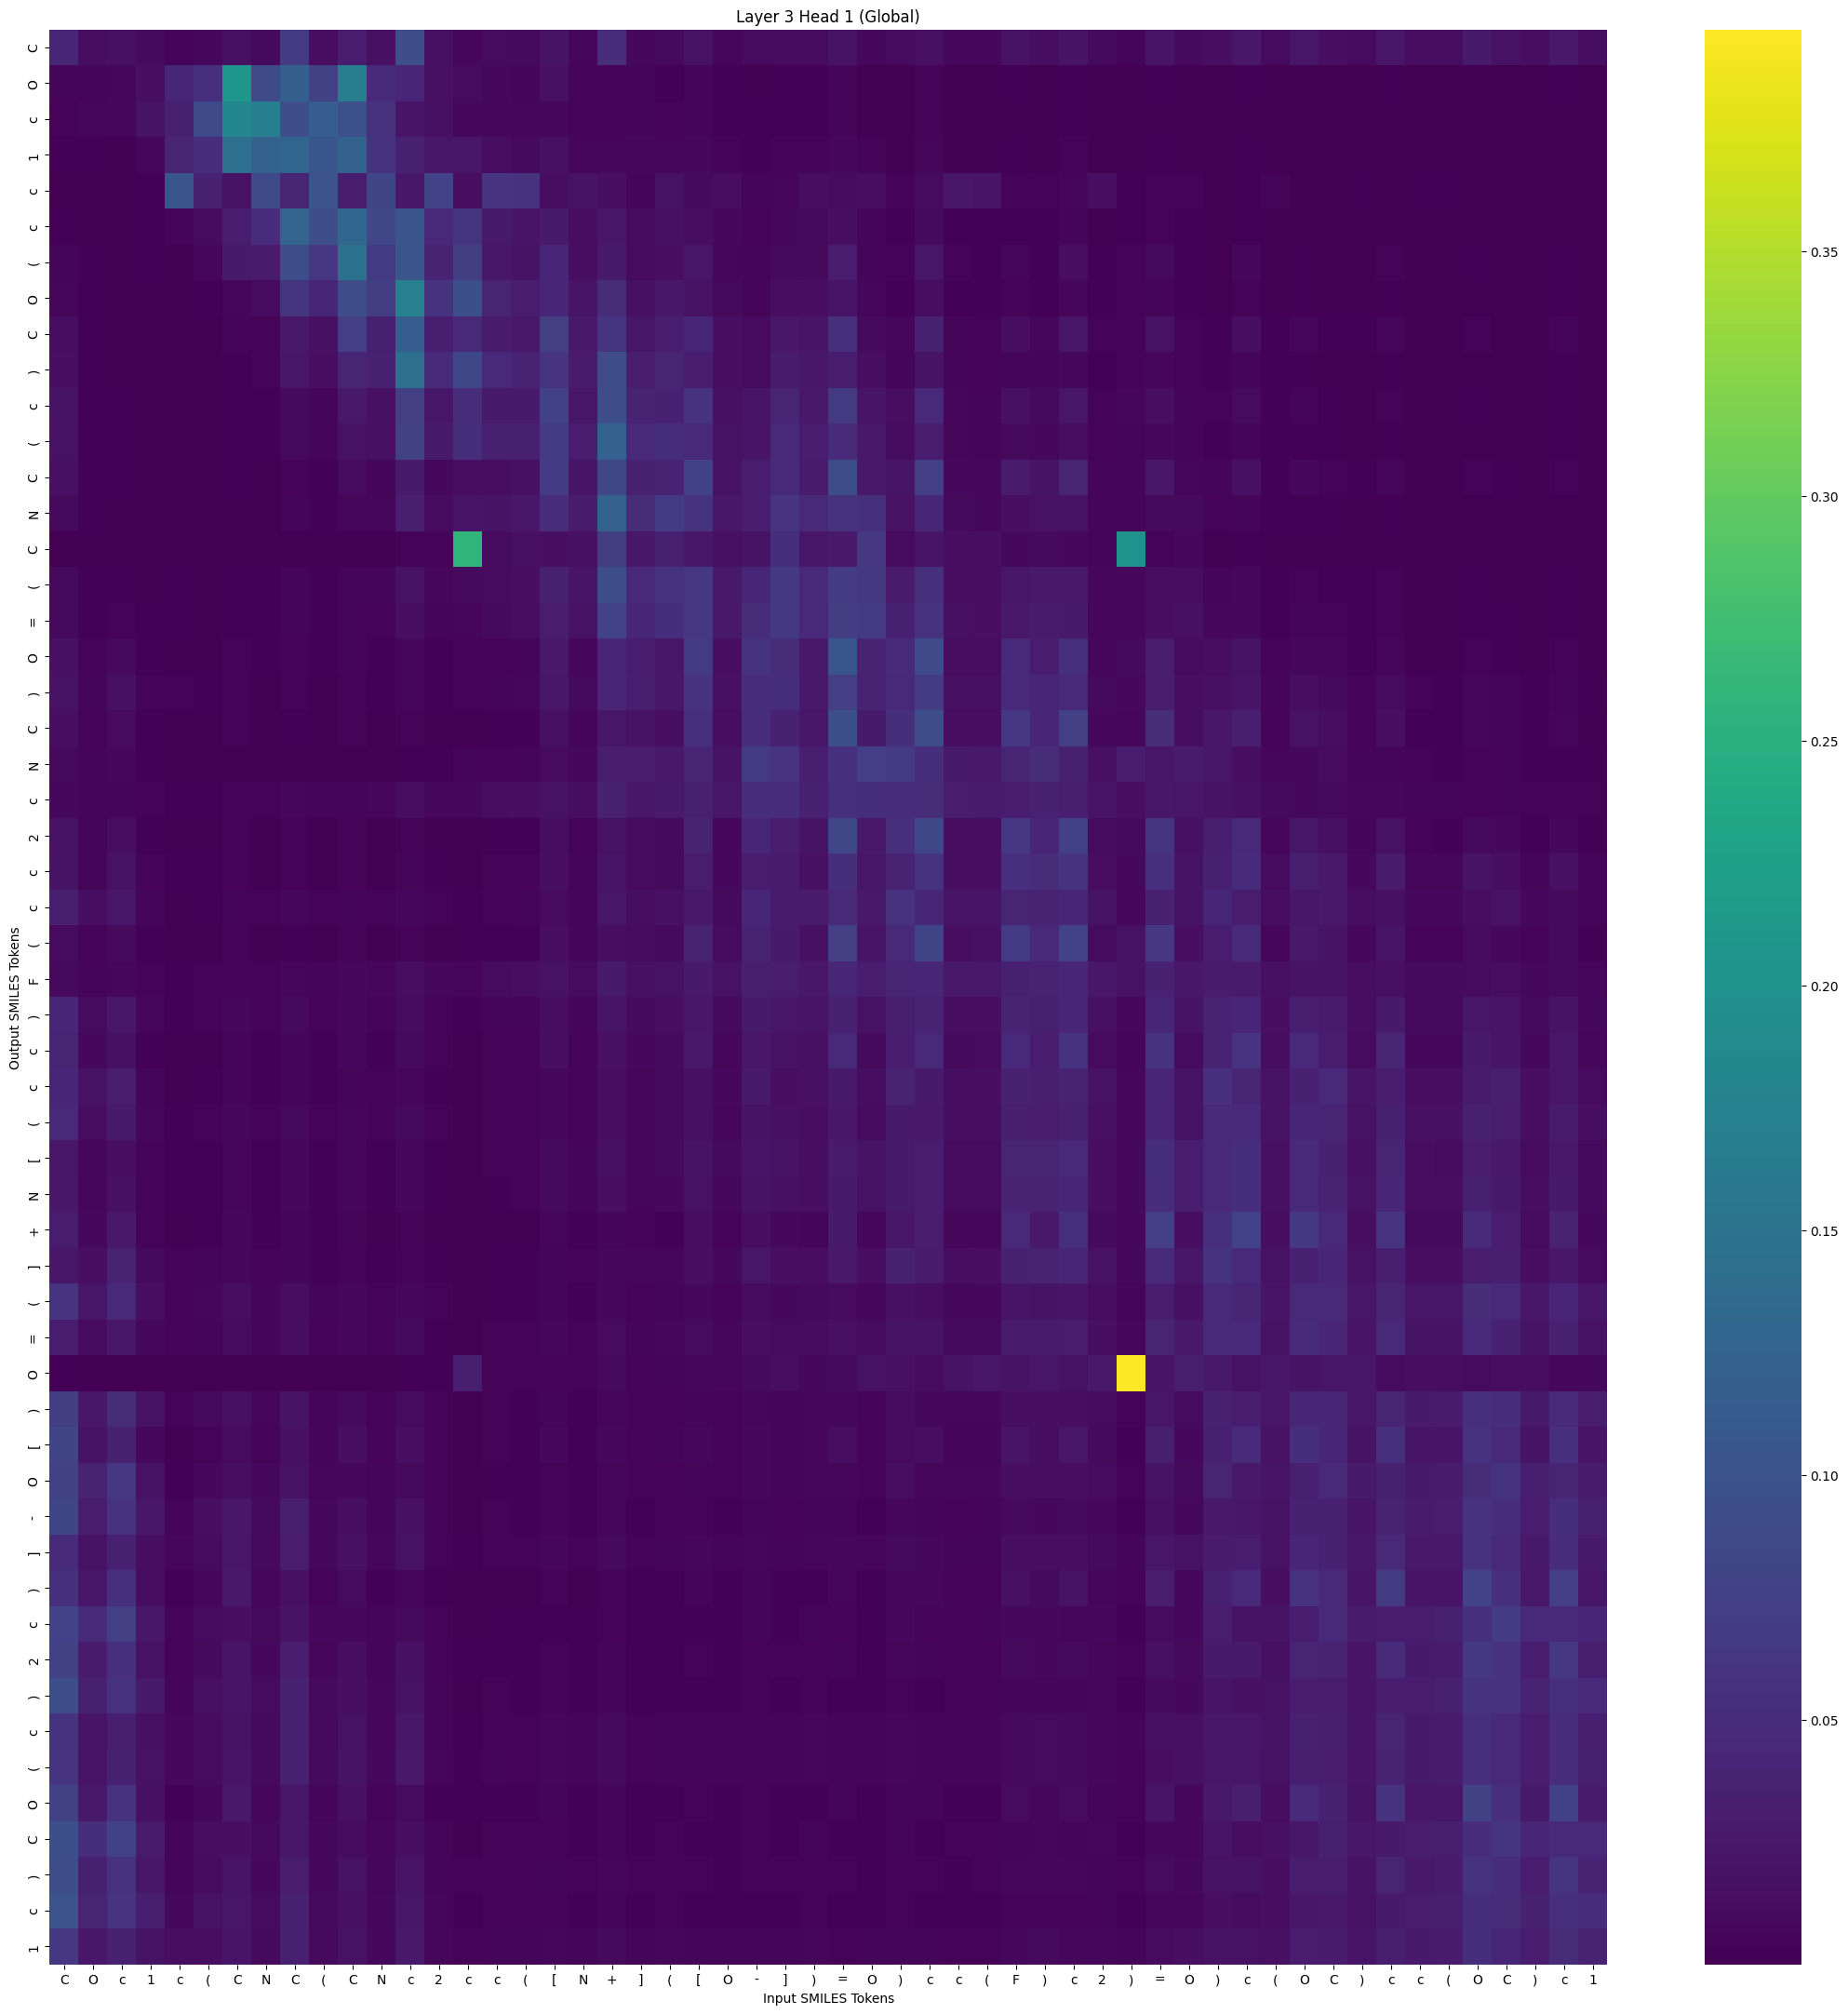

Values plotted in this chart, from the file beside it:
, C, O, c, 1, c, (, C, N, C, (, C, N, c, 2, c, c, (, [, N, +, ], (, [
C, 0.04263, 0.01344, 0.01646, 0.009736, 0.003832, 0.008056, 0.01638, 0.0096, 0.06488, 0.01352, 0.0319, 0.01654, 0.09374, 0.01563, 0.006881, 0.01226, 0.01077, 0.01982, 0.007341, 0.05018, 0.009062, 0.009827, 0.01739
O, 0.005783, 0.005003, 0.006623, 0.01502, 0.04286, 0.054, 0.2079, 0.08903, 0.1174, 0.07604, 0.1658, 0.04704, 0.04163, 0.01698, 0.01177, 0.008329, 0.006161, 0.01548, 0.004004, 0.004513, 0.005549, 0.002507, 0.00606
c, 0.00431, 0.007082, 0.006735, 0.01952, 0.03527, 0.08679, 0.1818, 0.1679, 0.09333, 0.1153, 0.09721, 0.05569, 0.02108, 0.01617, 0.008824, 0.008266, 0.006457, 0.008949, 0.003555, 0.00316, 0.005566, 0.003159, 0.004685
1, 0.001725, 0.001796, 0.001483, 0.006468, 0.03936, 0.05009, 0.1416, 0.1248, 0.1269, 0.1063, 0.1245, 0.05749, 0.03682, 0.0219, 0.02387, 0.01269, 0.01039, 0.01634, 0.007303, 0.007303, 0.007942, 0.006524, 0.008551
c, 4.669639e-05, 0.0001743, 5.29006e-05, 0.001781, 0.1023, 0.03615, 0.01725, 0.08521, 0.03989, 0.09883, 0.03076, 0.07955, 0.02459, 0.07739, 0.01534, 0.05885, 0.05589, 0.01335, 0.01946, 0.01407, 0.005916, 0.01733, 0.01015
c, 0.002303, 0.001159, 0.0005167, 0.001795, 0.005757, 0.01165, 0.03193, 0.05003, 0.1263, 0.09283, 0.1301, 0.08283, 0.1022, 0.04368, 0.06134, 0.02649, 0.02141, 0.02723, 0.01486, 0.02296, 0.01089, 0.01683, 0.01348
(, 0.006045, 0.001992, 0.001039, 0.001624, 0.001081, 0.006342, 0.027, 0.02861, 0.09139, 0.06257, 0.1468, 0.06592, 0.1048, 0.03731, 0.06991, 0.02426, 0.01966, 0.04083, 0.01254, 0.02727, 0.01215, 0.0139, 0.02205
O, 0.007409, 0.001836, 0.0007116, 0.001083, 0.0009097, 0.002733, 0.007104, 0.01212, 0.06079, 0.04185, 0.09066, 0.07053, 0.1707, 0.05716, 0.09437, 0.03891, 0.03126, 0.042, 0.02089, 0.04801, 0.01614, 0.02368, 0.01847
C, 0.01302, 0.002107, 0.001264, 0.0008471, 0.0007192, 0.001191, 0.005423, 0.00443, 0.02523, 0.01602, 0.07119, 0.03467, 0.1156, 0.03322, 0.04576, 0.02839, 0.02494, 0.07358, 0.02537, 0.06157, 0.02216, 0.02938, 0.04312
), 0.01406, 0.002236, 0.001111, 0.0009451, 0.0005455, 0.00111, 0.002455, 0.003504, 0.02174, 0.01391, 0.03885, 0.03651, 0.143, 0.04706, 0.08359, 0.04339, 0.03849, 0.05955, 0.02916, 0.09004, 0.0305, 0.03985, 0.03101
c, 0.01931, 0.00242, 0.001928, 0.0009137, 0.000282, 0.000777, 0.002521, 0.001946, 0.01081, 0.006154, 0.02508, 0.01621, 0.07278, 0.02299, 0.05086, 0.02708, 0.02666, 0.07485, 0.02269, 0.09268, 0.03747, 0.03688, 0.05654
(, 0.01725, 0.0025, 0.001722, 0.001029, 0.000502, 0.0008338, 0.001676, 0.001831, 0.01047, 0.005873, 0.01717, 0.01615, 0.07681, 0.0274, 0.05234, 0.03452, 0.03534, 0.06548, 0.03003, 0.1207, 0.04479, 0.05214, 0.04632
C, 0.016, 0.002168, 0.002515, 0.0007997, 0.0005066, 0.0005104, 0.001919, 0.000924, 0.004492, 0.002242, 0.01102, 0.005464, 0.02671, 0.008849, 0.01365, 0.01385, 0.01605, 0.0681, 0.02127, 0.08442, 0.03683, 0.03845, 0.0743
N, 0.009838, 0.001626, 0.001517, 0.0009004, 0.001114, 0.0007488, 0.001406, 0.001277, 0.00601, 0.00292, 0.007348, 0.006915, 0.03348, 0.01215, 0.02075, 0.01966, 0.02343, 0.0503, 0.02884, 0.1247, 0.04855, 0.06693, 0.05856
C, 0.0004569, 0.0001329, 2.999776e-05, 2.3753888e-05, 5.5039495e-06, 2.3439989e-05, 2.1309486e-05, 8.617726e-05, 0.0002241, 0.0003118, 0.0003194, 0.001285, 0.003956, 0.004304, 0.2582, 0.01181, 0.01681, 0.01537, 0.0169, 0.07007, 0.02431, 0.03461, 0.0238
(, 0.01, 0.002244, 0.002813, 0.0014, 0.001833, 0.001143, 0.002143, 0.001642, 0.005564, 0.002634, 0.005497, 0.004691, 0.0181, 0.006873, 0.0103, 0.01189, 0.01514, 0.03662, 0.02104, 0.09415, 0.04569, 0.05724, 0.06314
=, 0.0104, 0.002743, 0.003909, 0.001827, 0.002347, 0.001481, 0.0027, 0.001973, 0.005615, 0.002718, 0.005089, 0.004253, 0.01423, 0.005634, 0.007668, 0.009686, 0.01246, 0.03038, 0.01761, 0.0775, 0.04302, 0.05167, 0.06192
O, 0.01696, 0.004425, 0.009611, 0.00227, 0.0007557, 0.001424, 0.004241, 0.001738, 0.003954, 0.001855, 0.004737, 0.002343, 0.00677, 0.00253, 0.004059, 0.00445, 0.005806, 0.02496, 0.007466, 0.0406, 0.03028, 0.02268, 0.06705
), 0.01764, 0.005423, 0.01599, 0.004456, 0.003198, 0.001978, 0.003973, 0.00118, 0.003227, 0.001144, 0.003559, 0.001631, 0.006743, 0.003025, 0.003268, 0.005496, 0.007134, 0.02368, 0.009578, 0.04104, 0.03362, 0.02382, 0.0556
C, 0.01497, 0.004133, 0.01105, 0.001875, 0.001128, 0.0009788, 0.003749, 0.001112, 0.002527, 0.00114, 0.003685, 0.001355, 0.003857, 0.001304, 0.001131, 0.002229, 0.002934, 0.01691, 0.005172, 0.02273, 0.017, 0.01532, 0.05368
N, 0.009597, 0.004979, 0.008621, 0.002286, 0.001072, 0.0009631, 0.001151, 0.0008497, 0.001174, 0.0008474, 0.001087, 0.001246, 0.002688, 0.001876, 0.004708, 0.004038, 0.005729, 0.01183, 0.008543, 0.02968, 0.02955, 0.02475, 0.0389
c, 0.008373, 0.00474, 0.005827, 0.003429, 0.002286, 0.002969, 0.003211, 0.003855, 0.006326, 0.005298, 0.005924, 0.007477, 0.0129, 0.00917, 0.007911, 0.01244, 0.01424, 0.01739, 0.01282, 0.03634, 0.02432, 0.02775, 0.03472
2, 0.01801, 0.004832, 0.01269, 0.002231, 0.0005305, 0.001256, 0.004588, 0.001456, 0.003534, 0.001412, 0.00409, 0.001502, 0.004364, 0.001331, 0.00125, 0.002055, 0.002552, 0.01272, 0.003191, 0.01817, 0.011, 0.01011, 0.03823
c, 0.01945, 0.005774, 0.01794, 0.004131, 0.001959, 0.001743, 0.004432, 0.001045, 0.003387, 0.001005, 0.003842, 0.001273, 0.005656, 0.002086, 0.001474, 0.00323, 0.003882, 0.0144, 0.004835, 0.0203, 0.0121, 0.01064, 0.03013
c, 0.03268, 0.01424, 0.02223, 0.005666, 0.001139, 0.002961, 0.004778, 0.003612, 0.006639, 0.003942, 0.005293, 0.004271, 0.008345, 0.003569, 0.001552, 0.004597, 0.005291, 0.01094, 0.005212, 0.02211, 0.01247, 0.01679, 0.02531
(, 0.01192, 0.004496, 0.009659, 0.00197, 0.0008206, 0.001229, 0.004363, 0.00148, 0.002497, 0.00139, 0.003762, 0.001496, 0.003157, 0.001451, 0.002457, 0.002348, 0.00297, 0.01394, 0.004978, 0.01498, 0.01222, 0.0106, 0.03722
F, 0.01081, 0.00596, 0.007465, 0.004009, 0.002087, 0.003321, 0.004422, 0.004088, 0.007585, 0.005506, 0.007884, 0.007354, 0.0139, 0.009219, 0.007646, 0.01148, 0.01241, 0.01709, 0.01167, 0.02717, 0.01569, 0.01754, 0.02652
), 0.0421, 0.01225, 0.02366, 0.006936, 0.002101, 0.003767, 0.007922, 0.003468, 0.009587, 0.003639, 0.008158, 0.003839, 0.0113, 0.003939, 0.001964, 0.004781, 0.005266, 0.01346, 0.005814, 0.02159, 0.01046, 0.01394, 0.02405
c, 0.03963, 0.008937, 0.01636, 0.002892, 0.0005021, 0.001395, 0.004882, 0.001787, 0.0061, 0.002515, 0.008997, 0.003066, 0.009834, 0.003124, 0.001512, 0.003702, 0.003946, 0.01499, 0.004498, 0.01674, 0.008134, 0.01066, 0.02495
c, 0.0413, 0.01706, 0.02973, 0.006091, 0.001024, 0.00272, 0.005021, 0.00296, 0.006171, 0.003067, 0.004963, 0.003102, 0.00682, 0.002636, 0.001051, 0.003192, 0.003534, 0.008141, 0.004097, 0.01429, 0.007611, 0.009438, 0.01647
(, 0.04364, 0.01333, 0.02689, 0.007707, 0.001951, 0.003989, 0.007774, 0.003336, 0.00947, 0.003321, 0.00715, 0.003222, 0.009498, 0.003279, 0.001293, 0.003691, 0.003935, 0.009042, 0.004254, 0.01469, 0.006732, 0.009357, 0.01558
[, 0.02189, 0.006702, 0.01399, 0.003905, 0.002363, 0.002511, 0.006722, 0.002635, 0.00828, 0.002739, 0.006862, 0.002763, 0.008998, 0.002603, 0.001492, 0.003135, 0.003431, 0.01035, 0.00519, 0.01636, 0.007279, 0.009768, 0.01901
N, 0.02369, 0.00737, 0.0155, 0.004287, 0.002482, 0.002756, 0.007488, 0.002904, 0.008935, 0.002938, 0.007211, 0.002845, 0.008945, 0.002511, 0.001396, 0.002927, 0.003161, 0.009581, 0.004749, 0.01476, 0.006654, 0.008886, 0.01743
+, 0.02999, 0.008804, 0.0256, 0.003843, 0.0005847, 0.001935, 0.008772, 0.001927, 0.005027, 0.001598, 0.005632, 0.001312, 0.003714, 0.0009668, 0.0006784, 0.001132, 0.001219, 0.00649, 0.001653, 0.006059, 0.003384, 0.002837, 0.01329
], 0.02436, 0.01474, 0.03781, 0.00955, 0.003996, 0.004808, 0.008871, 0.003722, 0.005487, 0.002818, 0.004618, 0.002233, 0.003736, 0.001796, 0.0008032, 0.002199, 0.002497, 0.006123, 0.003881, 0.00784, 0.006497, 0.006903, 0.01426
(, 0.05897, 0.02179, 0.04326, 0.01429, 0.003209, 0.007537, 0.01338, 0.005708, 0.01351, 0.004891, 0.008991, 0.00389, 0.009024, 0.003174, 0.0009191, 0.002946, 0.002896, 0.00573, 0.002811, 0.00775, 0.00384, 0.005271, 0.008255
=, 0.03198, 0.01175, 0.02385, 0.008173, 0.004606, 0.00531, 0.01179, 0.00475, 0.01283, 0.004289, 0.00902, 0.003673, 0.009947, 0.003091, 0.001265, 0.003181, 0.003258, 0.007861, 0.004322, 0.01112, 0.005176, 0.006897, 0.01183
O, 0.002451, 0.0014, 0.0005984, 0.0003019, 2.4906203e-05, 0.0002264, 0.0002245, 0.0004391, 0.0008197, 0.0007283, 0.0006655, 0.001219, 0.002507, 0.002256, 0.03291, 0.003717, 0.004344, 0.003836, 0.004117, 0.01057, 0.003588, 0.00522, 0.006234
), 0.06956, 0.02449, 0.04893, 0.01894, 0.003584, 0.01013, 0.0156, 0.006654, 0.01948, 0.005639, 0.01033, 0.004284, 0.01184, 0.003841, 0.0008483, 0.003265, 0.00307, 0.005041, 0.002555, 0.007578, 0.003163, 0.004329, 0.005922
[, 0.0788, 0.01985, 0.03602, 0.008437, 0.000918, 0.004107, 0.01088, 0.004087, 0.01611, 0.004918, 0.01452, 0.00452, 0.01465, 0.003977, 0.000981, 0.003361, 0.003078, 0.007763, 0.002642, 0.008794, 0.003616, 0.004803, 0.008429
O, 0.0757, 0.03751, 0.06236, 0.01848, 0.002127, 0.00906, 0.01287, 0.007976, 0.01802, 0.006796, 0.00863, 0.005005, 0.01045, 0.003462, 0.0008286, 0.002967, 0.002818, 0.004346, 0.002459, 0.007516, 0.003539, 0.00418, 0.005483
-, 0.08084, 0.03048, 0.05592, 0.02466, 0.004579, 0.01497, 0.02407, 0.01068, 0.03264, 0.008715, 0.01497, 0.005947, 0.01591, 0.004485, 0.001111, 0.00332, 0.002931, 0.004616, 0.002386, 0.006631, 0.002718, 0.003504, 0.004323
], 0.04654, 0.01864, 0.03419, 0.01493, 0.007424, 0.01114, 0.02301, 0.009994, 0.03087, 0.008488, 0.01585, 0.006204, 0.01728, 0.004466, 0.001836, 0.003695, 0.003419, 0.006806, 0.004088, 0.009738, 0.004177, 0.0052, 0.006997
), 0.05554, 0.02171, 0.05491, 0.01336, 0.001876, 0.007724, 0.02505, 0.006361, 0.01637, 0.0045, 0.01185, 0.002837, 0.006979, 0.001774, 0.0008927, 0.001461, 0.001341, 0.004383, 0.001449, 0.003771, 0.002068, 0.001663, 0.004962
c, 0.07804, 0.04684, 0.07333, 0.02426, 0.003149, 0.01183, 0.01452, 0.009969, 0.01911, 0.008037, 0.008619, 0.005455, 0.00928, 0.003334, 0.0008009, 0.002486, 0.002214, 0.002809, 0.001957, 0.00434, 0.002393, 0.002895, 0.002989
2, 0.07691, 0.0287, 0.05261, 0.01737, 0.003302, 0.01006, 0.02029, 0.008565, 0.03012, 0.007659, 0.0152, 0.005394, 0.01583, 0.003847, 0.001574, 0.002831, 0.002452, 0.004544, 0.002408, 0.006, 0.002545, 0.002772, 0.003883
), 0.09123, 0.03417, 0.05645, 0.02731, 0.005376, 0.01596, 0.02151, 0.01113, 0.03603, 0.009695, 0.01507, 0.006677, 0.01766, 0.005008, 0.00125, 0.003268, 0.002703, 0.003333, 0.002181, 0.004963, 0.002065, 0.00302, 0.002654
c, 0.05845, 0.02061, 0.03362, 0.01597, 0.007903, 0.0111, 0.01944, 0.00965, 0.03546, 0.009338, 0.01721, 0.007474, 0.02346, 0.005964, 0.002541, 0.00458, 0.004051, 0.006525, 0.004647, 0.01035, 0.004158, 0.005862, 0.005805
(, 0.05996, 0.02152, 0.03408, 0.01712, 0.00919, 0.01188, 0.02038, 0.01014, 0.03696, 0.009971, 0.01862, 0.008185, 0.02547, 0.006668, 0.002965, 0.005042, 0.004418, 0.006959, 0.005035, 0.0106, 0.004367, 0.005986, 0.005765
O, 0.07686, 0.02624, 0.05699, 0.01671, 0.002878, 0.009125, 0.02509, 0.00708, 0.02248, 0.005866, 0.01617, 0.004256, 0.01229, 0.003084, 0.001698, 0.002323, 0.002016, 0.005336, 0.002078, 0.004825, 0.002499, 0.002136, 0.004571
C, 0.0955, 0.05241, 0.07422, 0.02913, 0.005091, 0.01338, 0.01478, 0.01025, 0.02237, 0.009203, 0.01087, 0.007203, 0.01397, 0.005197, 0.001524, 0.003726, 0.003207, 0.003629, 0.002784, 0.005394, 0.003045, 0.003552, 0.002964
), 0.09046, 0.03435, 0.05569, 0.02215, 0.005775, 0.01189, 0.02047, 0.009094, 0.03196, 0.008733, 0.0177, 0.007089, 0.02153, 0.005951, 0.003106, 0.004328, 0.003666, 0.005897, 0.003527, 0.007276, 0.003455, 0.003503, 0.003874
c, 0.1002, 0.03993, 0.05904, 0.0334, 0.009079, 0.01851, 0.02229, 0.01191, 0.03666, 0.01077, 0.01692, 0.008293, 0.0218, 0.007017, 0.002339, 0.004576, 0.00372, 0.004167, 0.002979, 0.005579, 0.00271, 0.003577, 0.00257
1, 0.06207, 0.02459, 0.03662, 0.02, 0.01244, 0.01332, 0.02029, 0.01064, 0.03511, 0.01021, 0.01777, 0.008685, 0.02568, 0.007524, 0.003949, 0.005793, 0.005071, 0.007271, 0.005695, 0.01069, 0.005051, 0.006653, 0.005394
